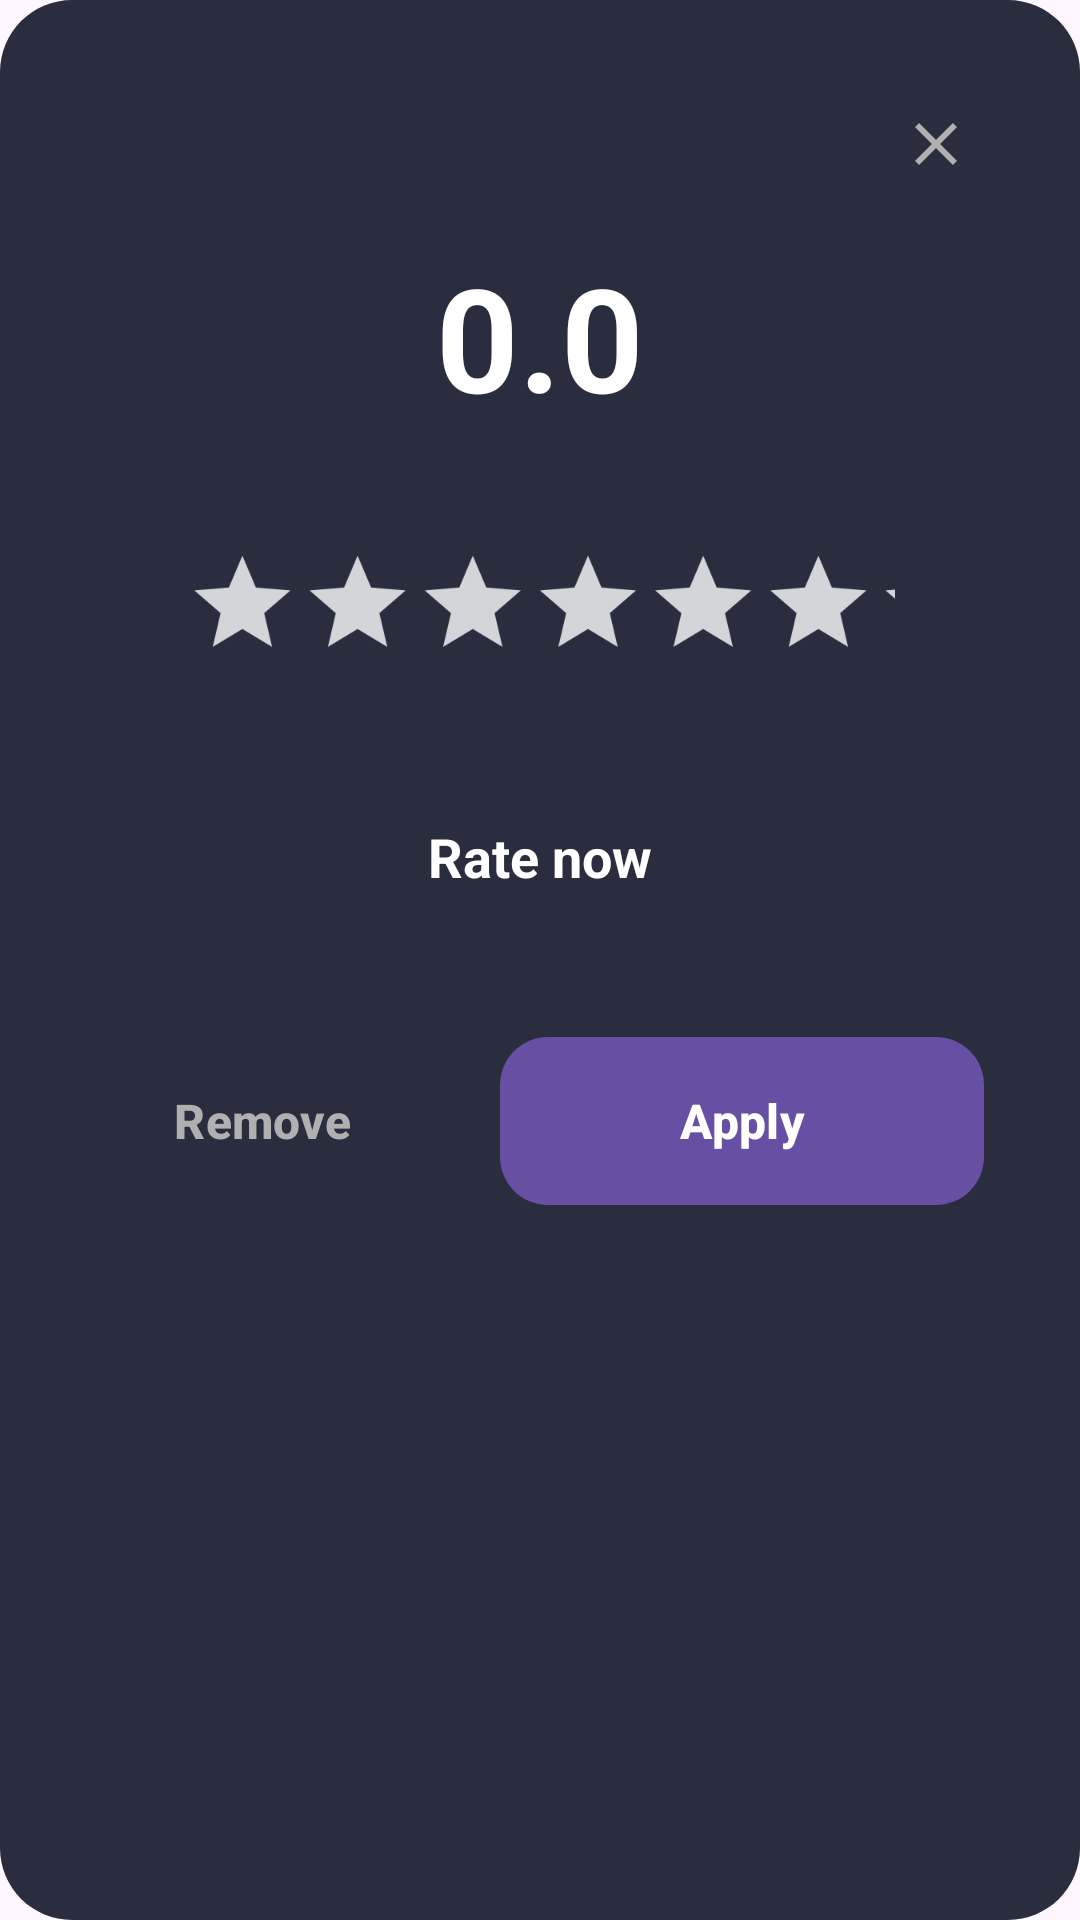

Here is an Android app screen rendered from its layout file. Give the layout XML and the strings, colors and styles it references.
<!-- AndroidManifest.xml: application theme Theme.FlickFinder -->
<!-- res/layout/dialog_rating.xml -->
<?xml version="1.0" encoding="utf-8"?>
<LinearLayout xmlns:android="http://schemas.android.com/apk/res/android"
    android:layout_width="match_parent"
    android:layout_height="wrap_content"
    android:orientation="vertical"
    android:background="@drawable/dialog_background"
    android:padding="32dp"
    android:layout_margin="24dp">


    <ImageButton
        android:id="@+id/btnClose"
        android:layout_width="32dp"
        android:layout_height="32dp"
        android:layout_gravity="end"
        android:background="?attr/selectableItemBackgroundBorderless"
        android:src="@drawable/ic_close"
        android:contentDescription="Close"
        android:layout_marginBottom="16dp" />


    <TextView
        android:id="@+id/tvRatingValue"
        android:layout_width="wrap_content"
        android:layout_height="wrap_content"
        android:layout_gravity="center"
        android:text="0.0"
        android:textSize="48sp"
        android:textStyle="bold"
        android:textColor="@color/white"
        android:layout_marginBottom="32dp" />


    <RatingBar
        android:id="@+id/ratingBar"
        android:layout_width="wrap_content"
        android:layout_height="wrap_content"
        android:layout_gravity="center"
        android:numStars="10"
        android:rating="0"
        android:stepSize="0.5"
        android:isIndicator="false"
        android:progressTint="@color/yellow_rating"
        android:progressBackgroundTint="@color/light_grey"
        android:secondaryProgressTint="@color/yellow_rating"
        android:layout_marginBottom="40dp"
        android:scaleX="0.8"
        android:scaleY="0.8" />


    <TextView
        android:id="@+id/rateNowText"
        android:layout_width="wrap_content"
        android:layout_height="wrap_content"
        android:layout_gravity="center"
        android:text="Rate now"
        android:textSize="18sp"
        android:textStyle="bold"
        android:textColor="@color/white"
        android:layout_marginBottom="48dp" />


    <LinearLayout
        android:layout_width="match_parent"
        android:layout_height="wrap_content"
        android:orientation="horizontal"
        android:gravity="center">

        <Button
            android:id="@+id/btnRemove"
            android:layout_width="wrap_content"
            android:layout_height="56dp"
            android:layout_weight="1"
            android:text="Remove"
            android:textColor="@color/gray_text"
            android:textSize="16sp"
            android:textStyle="bold"
            android:background="@drawable/button_remove_background"
            android:layout_marginEnd="12dp"
            android:minWidth="120dp" />

        <Button
            android:id="@+id/btnApply"
            android:layout_width="wrap_content"
            android:layout_height="56dp"
            android:layout_weight="2"
            android:text="Apply"
            android:textColor="@color/white"
            android:textSize="16sp"
            android:textStyle="bold"
            android:background="@drawable/button_apply_background"
            android:layout_marginStart="12dp"
            android:minWidth="180dp" />

    </LinearLayout>

</LinearLayout>
<!-- resources referenced by this layout -->
<resources>
  <color name="gray_text">#B0B0B0</color>
  <color name="light_grey">#CCFFFFFF</color>
  <color name="white">#FFFFFF</color>
  <color name="yellow_rating">#FFEB3B</color>
  <!-- drawable button_apply_background (drawable) -->
  <?xml version="1.0" encoding="utf-8"?>
  <shape xmlns:android="http://schemas.android.com/apk/res/android"
      android:shape="rectangle">
      <solid android:color="@color/blue_primary" />
      <corners android:radius="16dp" />
  </shape>
  <!-- drawable dialog_background (drawable) -->
  <?xml version="1.0" encoding="utf-8"?>
  <shape xmlns:android="http://schemas.android.com/apk/res/android"
      android:shape="rectangle">
      <solid android:color="@color/dark_blue_grey" />
      <corners android:radius="24dp" />
  </shape>
  <!-- drawable ic_close (drawable) -->
  <?xml version="1.0" encoding="utf-8"?>
  <vector xmlns:android="http://schemas.android.com/apk/res/android"
      android:width="24dp"
      android:height="24dp"
      android:viewportWidth="24"
      android:viewportHeight="24">
      <path
          android:fillColor="@color/gray_text"
          android:pathData="M19,6.41L17.59,5 12,10.59 6.41,5 5,6.41 10.59,12 5,17.59 6.41,19 12,13.41 17.59,19 19,17.59 13.41,12z"/>
  </vector>
  <style name="Theme.FlickFinder" parent="Theme.MaterialComponents.DayNight.NoActionBar">
  
          <item name="colorPrimary">@color/purple_accent</item>
          <item name="colorPrimaryVariant">@color/purple_700</item>
          <item name="colorOnPrimary">@color/white</item>
  
          <item name="colorSecondary">@color/teal_accent</item>
          <item name="colorSecondaryVariant">@color/teal_700</item>
          <item name="colorOnSecondary">@color/white</item>
  
  
          <item name="android:statusBarColor">@color/midnight_blue</item>
          <item name="android:navigationBarColor">@color/midnight_blue</item>
  
  
  
  
          <item name="android:windowBackground">@color/midnight_blue</item>
  
  
          <item name="android:textColorPrimary">@color/white</item>
          <item name="android:textColorSecondary">@color/light_grey</item>
      </style>
  <color name="blue_primary">#4A90E2</color>
  <color name="dark_blue_grey">#2A2D3E</color>
  <color name="purple_accent">#6B6EF7</color>
  <color name="purple_700">#5154D8</color>
  <color name="teal_accent">#00BCD4</color>
  <color name="teal_700">#018786</color>
  <color name="midnight_blue">#121626</color>
</resources>
